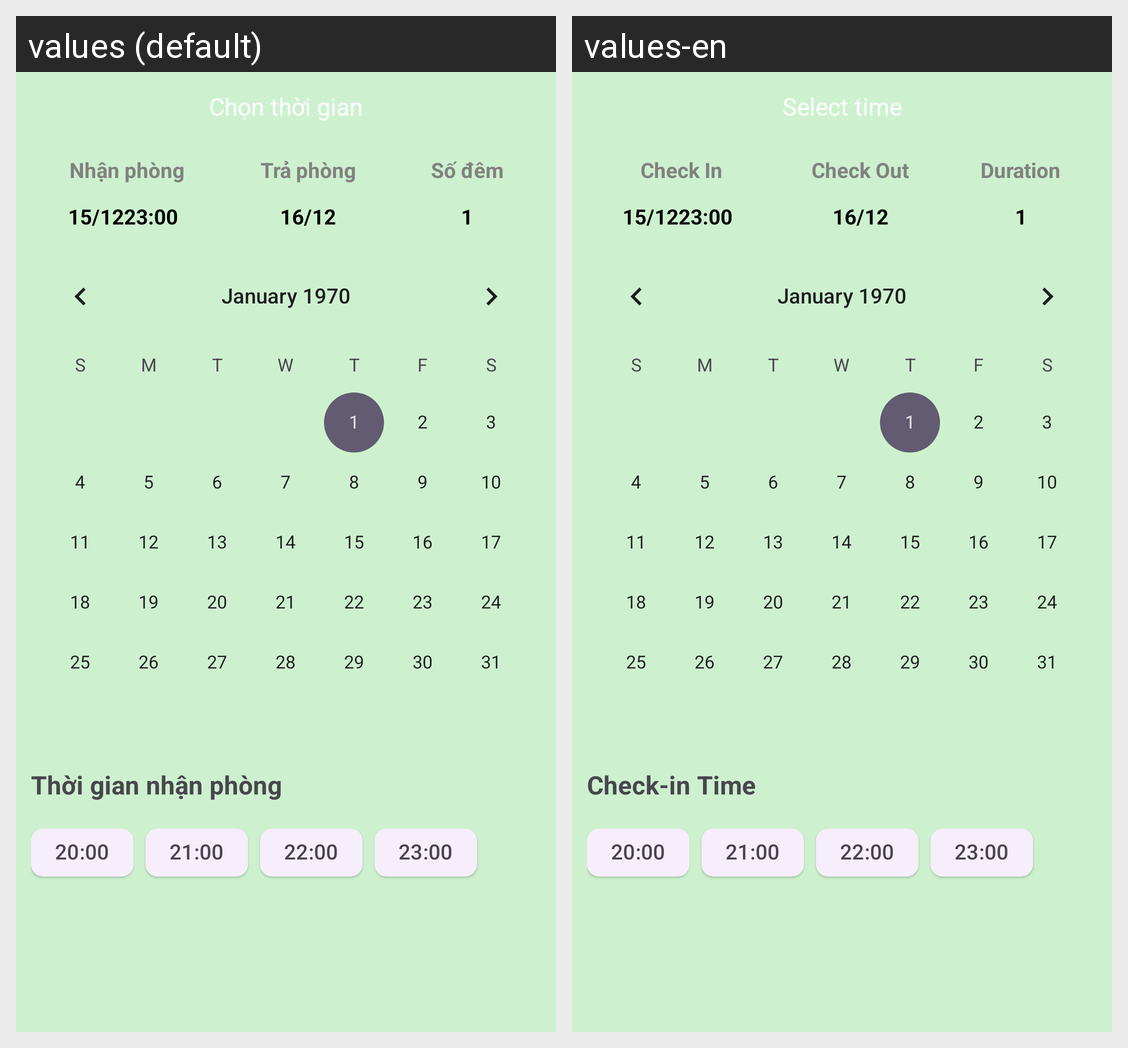

Here is an Android app screen in its default locale and in the app's own translations. Write out the translated-string differences for the strings that appear on this screen.
Android screen res/layout/dialog_select_night.xml rendered under 2 locales, left to right: values (default), values-en. Device: Nexus 5 (rendered at 1080×1920; each locale shown at half size, 540×960, under a caption strip naming it); theme Theme.FinalProject.
Strings drawn on this screen, with the default value and each locale's value (text and hints the layout hard-codes, and strings that could not be matched under every locale, appear in the picture but are not listed):

selectTime
  values: Chọn thời gian
  values-en: Select time

checkIn
  values: Nhận phòng
  values-en: Check In

checkOut
  values: Trả phòng
  values-en: Check Out

numNight
  values: Số đêm
  values-en: Duration

checkInTime
  values: Thời gian nhận phòng
  values-en: Check-in Time
